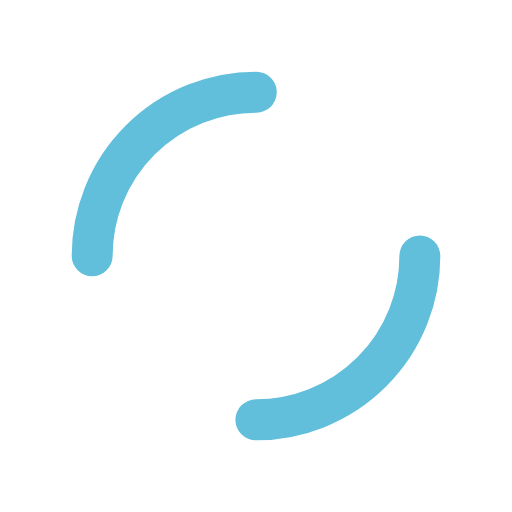
t = 0.00 s
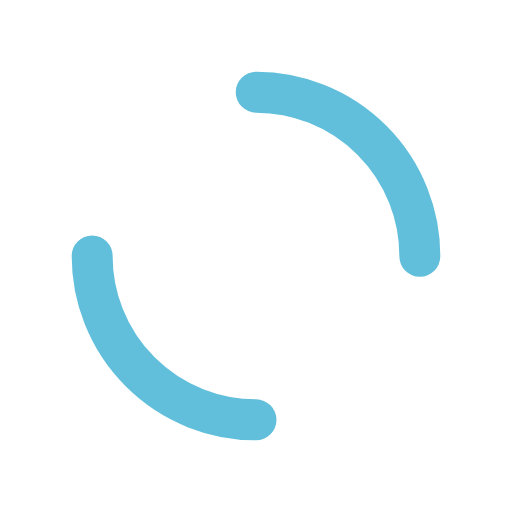
t = 0.25 s
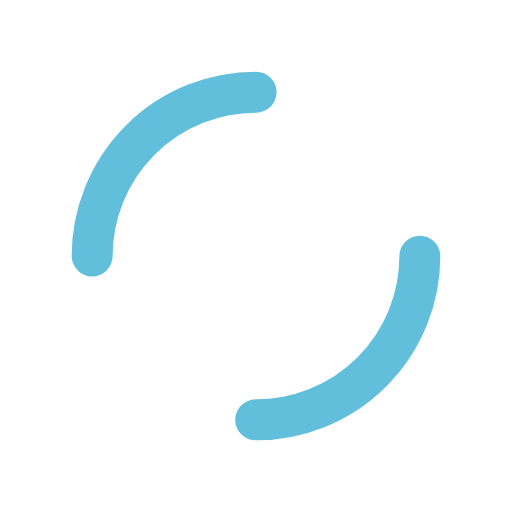
t = 0.50 s
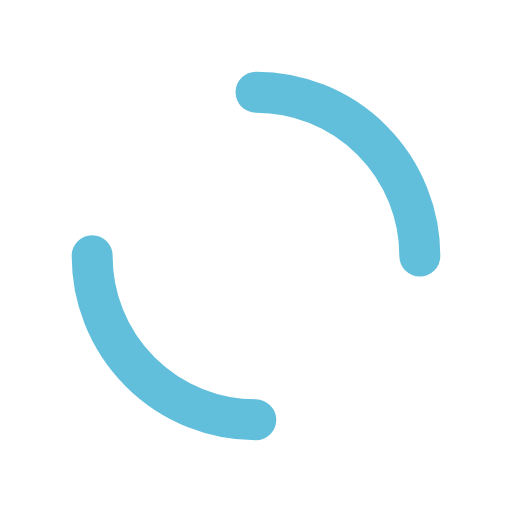
t = 0.75 s

The animated SVG that drew these frames (rendered in a browser with its animation timeline set to each time). Animation: 1 SMIL element (animateTransform=1); one cycle of 1.00 s, repeats indefinitely.

<?xml version="1.0" encoding="utf-8"?>
<svg xmlns="http://www.w3.org/2000/svg" xmlns:xlink="http://www.w3.org/1999/xlink" style="margin: auto; background: none; display: block; shape-rendering: auto;" width="200px" height="200px" viewBox="0 0 100 100" preserveAspectRatio="xMidYMid">
<circle cx="50" cy="50" r="32" stroke-width="8" stroke="#61bfdb" stroke-dasharray="50.26548245743669 50.26548245743669" fill="none" stroke-linecap="round">
  <animateTransform attributeName="transform" type="rotate" repeatCount="indefinite" dur="1s" keyTimes="0;1" values="0 50 50;360 50 50"></animateTransform>
</circle>
<!-- [ldio] generated by https://loading.io/ --></svg>